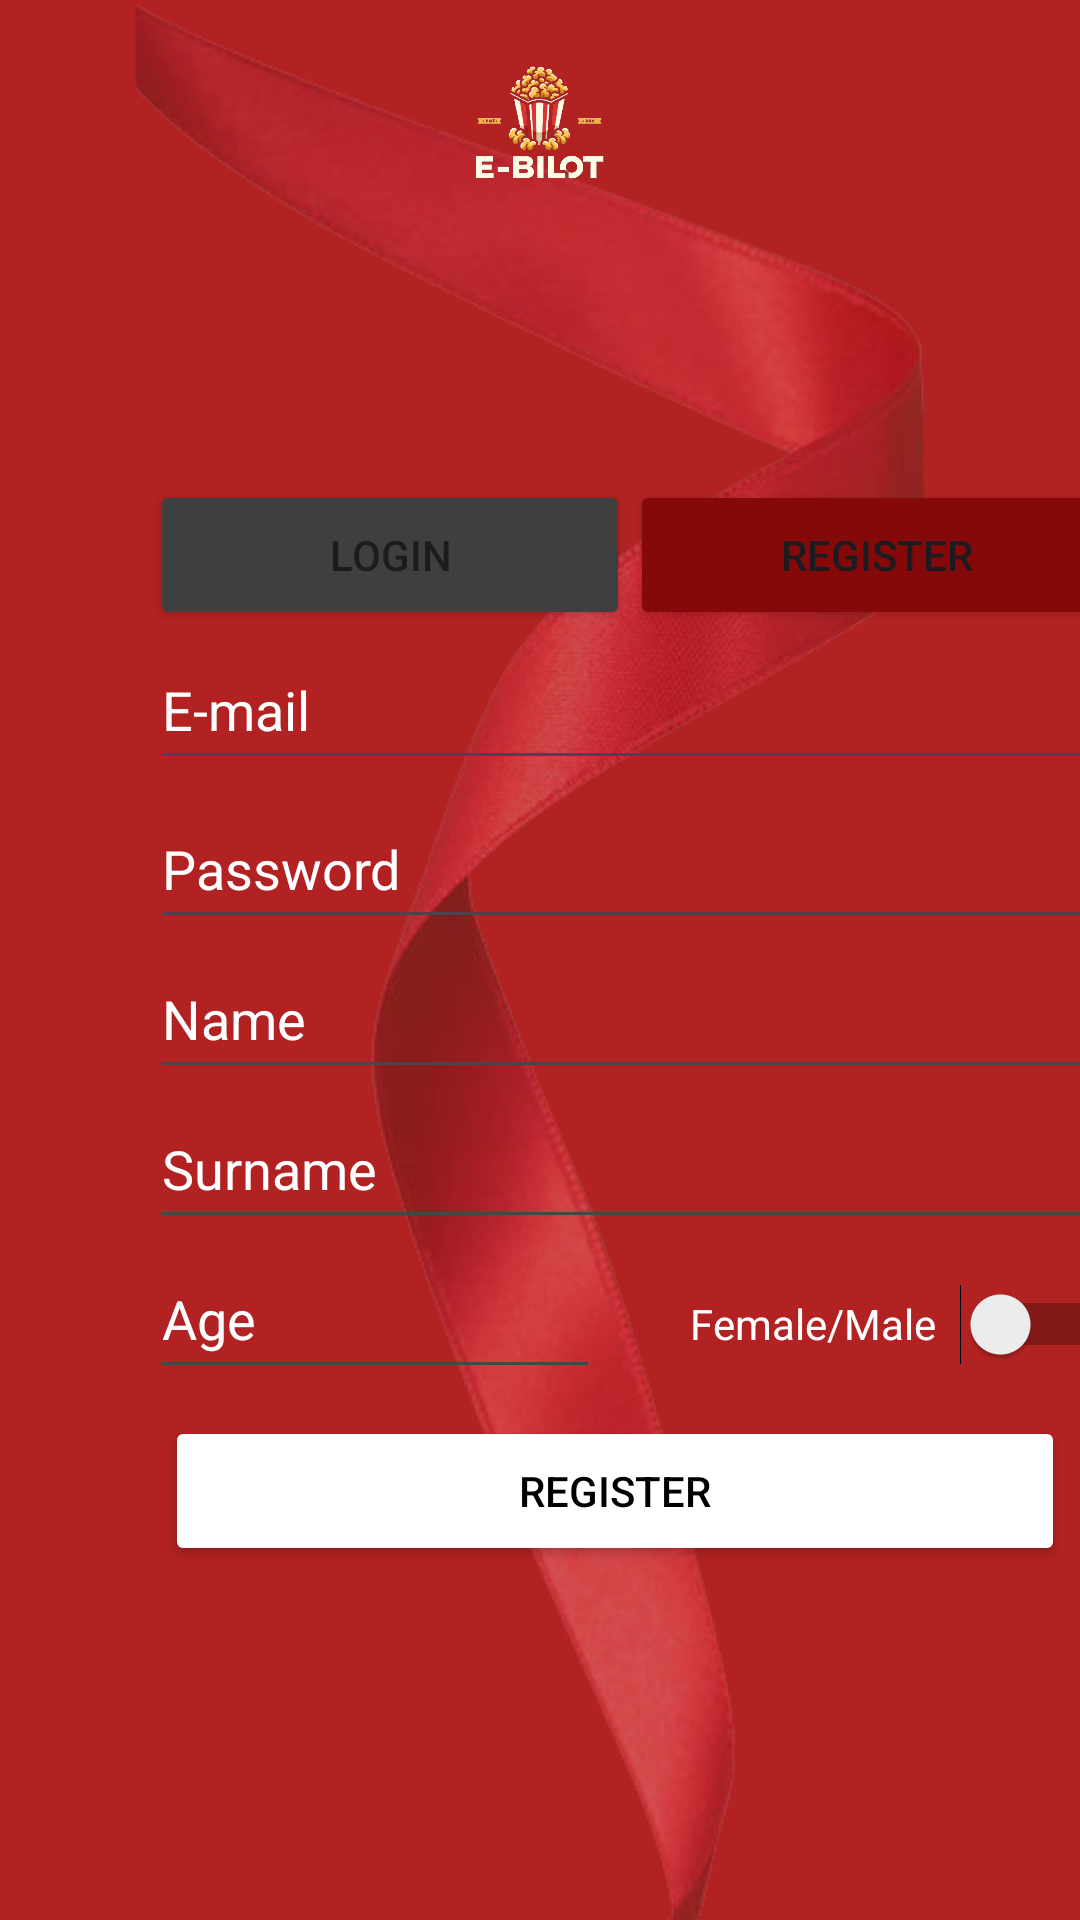

Write the Android layout XML for this screen, with the resource values it uses.
<!-- AndroidManifest.xml: application theme Theme.EBilot -->
<!-- res/layout/fragment_register.xml -->
<?xml version="1.0" encoding="utf-8"?>
<FrameLayout xmlns:android="http://schemas.android.com/apk/res/android"
    xmlns:tools="http://schemas.android.com/tools"
    android:layout_width="match_parent"
    android:layout_height="match_parent"
    xmlns:app="http://schemas.android.com/apk/res-auto"
    tools:context=".RegisterFragment"
    android:id="@+id/fragment_register">

    <ImageView
        android:id="@+id/imageView2"
        android:layout_width="match_parent"
        android:layout_height="match_parent"
        app:srcCompat="@drawable/general_bg"
        android:scaleType="centerCrop"/>

    <LinearLayout
        android:layout_width="match_parent"
        android:layout_height="160dp"
        android:orientation="horizontal">

        <ImageView
            android:id="@+id/imageView4"
            android:layout_width="match_parent"
            android:layout_height="65dp"
            android:layout_marginTop="10dp"
            android:layout_weight="1"
            android:src="@drawable/ebilot_logo" />

    </LinearLayout>

    <LinearLayout
        android:layout_width="match_parent"
        android:layout_height="match_parent"
        android:layout_marginTop="160dp"
        android:orientation="vertical">

        <LinearLayout
            android:layout_width="match_parent"
            android:layout_height="wrap_content"
            android:orientation="horizontal">

        <Button
            android:id="@+id/buttonLogin2"
            android:layout_width="160dp"
            android:layout_height="50dp"
            android:layout_marginStart="50dp"
            android:layout_marginTop="0dp"
            android:backgroundTint="#403F3F"
            android:text="Login"
            app:circularflow_radiusInDP="0dp"
            app:cornerRadius="0dp" />

        <Button
            android:id="@+id/buttonRegister2"
            android:layout_width="165dp"
            android:layout_height="50dp"
            android:layout_marginEnd="77dp"
            android:backgroundTint="#850909"
            android:text="Register"
            app:circularflow_radiusInDP="0dp"
            app:cornerRadius="0dp" />

    </LinearLayout>

    <LinearLayout
        android:layout_width="match_parent"
        android:layout_height="262dp"
        android:orientation="vertical">

        <EditText
            android:id="@+id/registerEmail"
            android:layout_width="324dp"
            android:layout_height="50dp"
            android:layout_marginLeft="50dp"
            android:layout_marginBottom="3dp"
            android:hint="E-mail"
            android:inputType="textPersonName"
            android:textColorHint="#FFFFFF" />

        <EditText
            android:id="@+id/registerPassword"
            android:layout_width="324dp"
            android:layout_height="50dp"
            android:layout_marginLeft="50dp"
            android:hint="Password"
            android:inputType="textPersonName"
            android:textColorHint="#FFFFFF"
            />

        <EditText
            android:id="@+id/registerName"
            android:layout_width="324dp"
            android:layout_height="50dp"
            android:layout_marginLeft="50dp"
            android:hint="Name"
            android:inputType="textPersonName"
            android:textColorHint="#FFFFFF" />

        <EditText
            android:id="@+id/registerSurname"
            android:layout_width="324dp"
            android:layout_height="50dp"
            android:layout_marginLeft="50dp"
            android:hint="Surname"
            android:inputType="textPersonName"
            android:textColorHint="#FFFFFF" />

        <LinearLayout
            android:layout_width="match_parent"
            android:layout_height="wrap_content"
            android:orientation="horizontal">

            <EditText
                android:id="@+id/registerAge"
                android:layout_width="150dp"
                android:layout_height="50dp"
                android:layout_marginLeft="50dp"
                android:hint="Age"
                android:inputType="number"
                android:textColorHint="#FFFFFF" />

            <Switch
                android:id="@+id/registerSwitchGender"
                android:layout_width="144dp"
                android:layout_height="50dp"
                android:layout_marginStart="30dp"
                android:layout_marginEnd="2dp"
                android:text="Female/Male"
                android:textColor="#FFFFFF" />

        </LinearLayout>

    </LinearLayout>

    <Button
        android:id="@+id/buttonRegisterConfirm"
        android:layout_width="300dp"
        android:layout_height="50dp"
        android:layout_marginLeft="55dp"
        android:layout_marginBottom="190dp"
        android:backgroundTint="#FFFFFF"
        android:text="Register"
        android:textColor="#000000" />

    </LinearLayout>

</FrameLayout>
<!-- resources referenced by this layout -->
<resources>
  <!-- drawable ebilot_logo: png bitmap (drawable, 105713 bytes) -->
  <!-- drawable general_bg: png bitmap (drawable, 334572 bytes) -->
  <style name="Theme.EBilot" parent="Base.Theme.EBilot" />
  <style name="Base.Theme.EBilot" parent="Theme.Material3.DayNight.NoActionBar">
          
          
      </style>
</resources>
